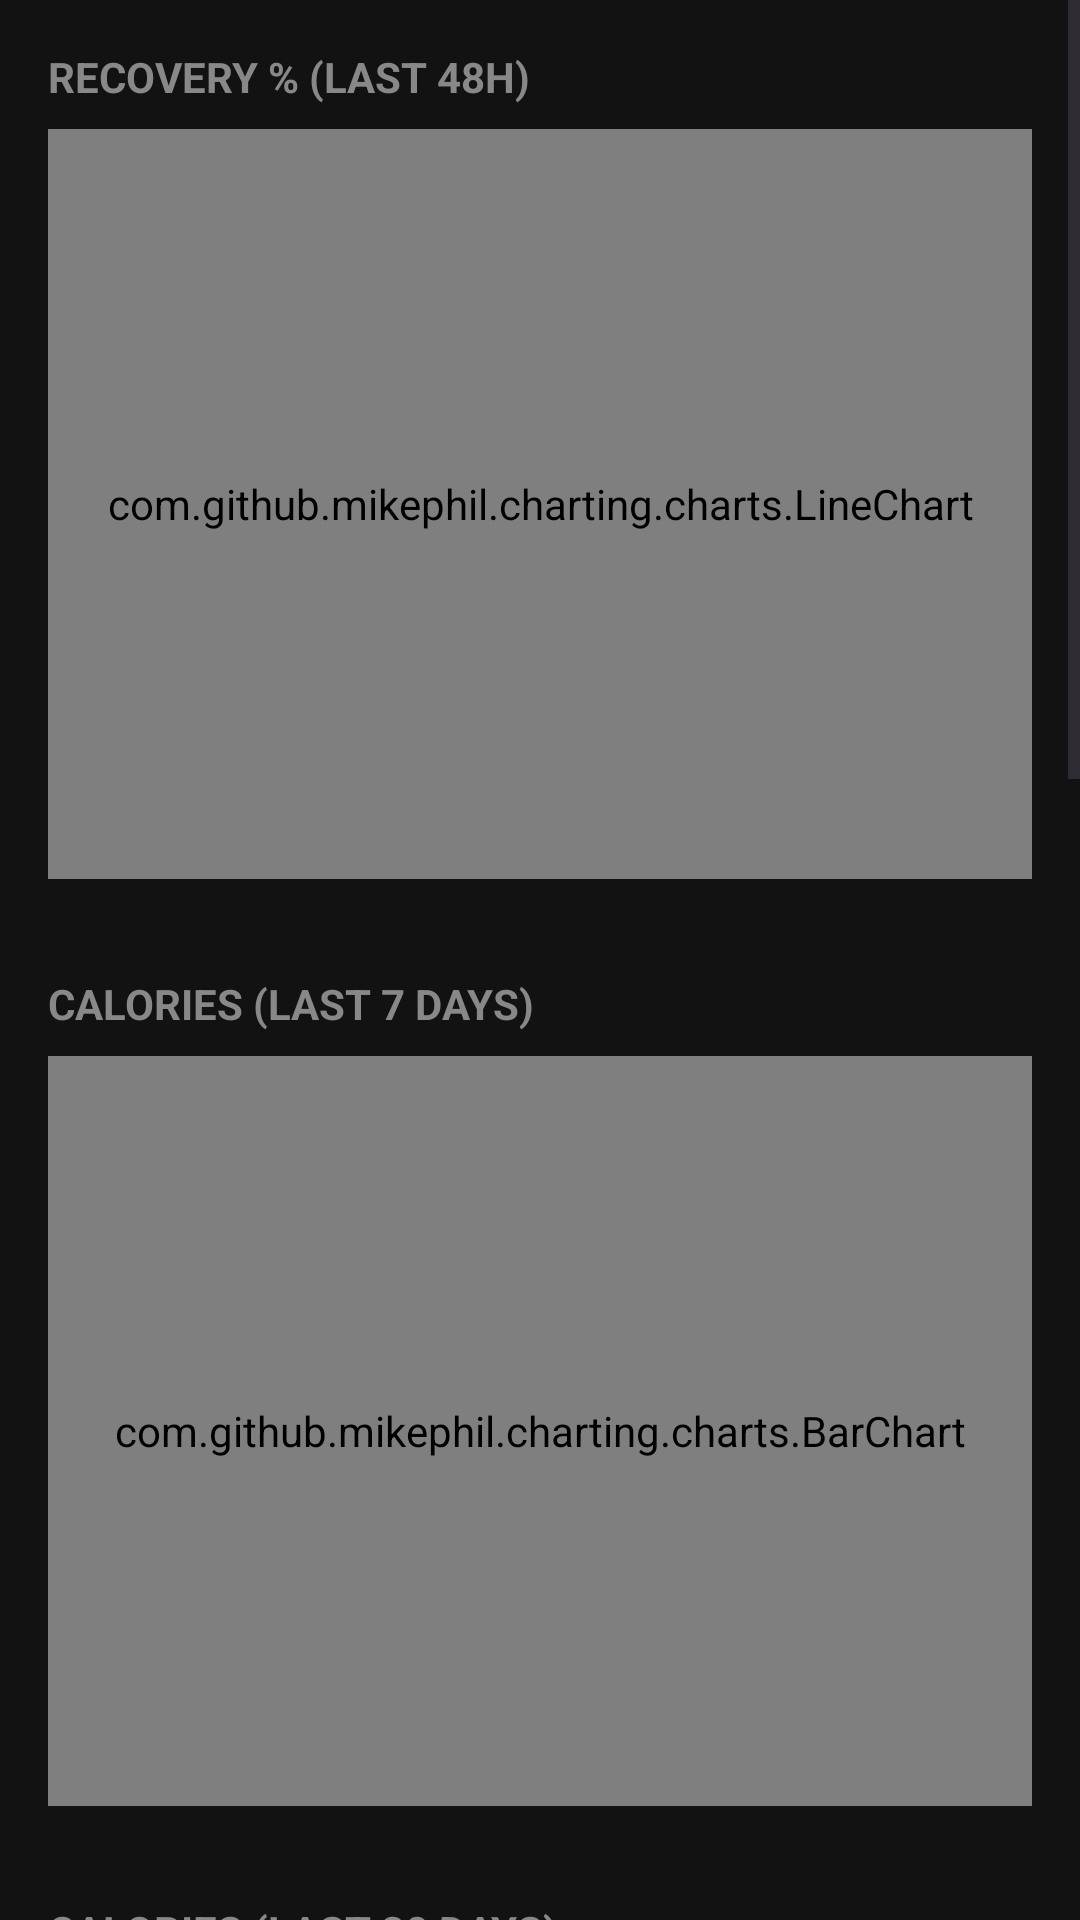

This screen was rendered from an Android layout file. Write that file and the resources it references.
<!-- AndroidManifest.xml: application theme Theme.HomeFItnessLogger -->
<!-- res/layout/activity_trends.xml -->
<?xml version="1.0" encoding="utf-8"?>
<ScrollView xmlns:android="http://schemas.android.com/apk/res/android"
    android:layout_width="match_parent"
    android:layout_height="match_parent"
    android:background="#121212">

    <LinearLayout
        android:layout_width="match_parent"
        android:layout_height="wrap_content"
        android:orientation="vertical"
        android:padding="16dp">

        <TextView android:layout_width="wrap_content" android:layout_height="wrap_content" android:text="RECOVERY % (LAST 48H)" android:textColor="#888888" android:textStyle="bold" android:layout_marginBottom="8dp"/>
        <com.github.mikephil.charting.charts.LineChart android:id="@+id/chartRecovery" android:layout_width="match_parent" android:layout_height="250dp" android:layout_marginBottom="32dp"/>

        <TextView android:layout_width="wrap_content" android:layout_height="wrap_content" android:text="CALORIES (LAST 7 DAYS)" android:textColor="#888888" android:textStyle="bold" android:layout_marginBottom="8dp"/>
        <com.github.mikephil.charting.charts.BarChart android:id="@+id/chartCalWeek" android:layout_width="match_parent" android:layout_height="250dp" android:layout_marginBottom="32dp"/>

        <TextView android:layout_width="wrap_content" android:layout_height="wrap_content" android:text="CALORIES (LAST 30 DAYS)" android:textColor="#888888" android:textStyle="bold" android:layout_marginBottom="8dp"/>
        <com.github.mikephil.charting.charts.BarChart android:id="@+id/chartCalMonth" android:layout_width="match_parent" android:layout_height="250dp" android:layout_marginBottom="32dp"/>

        <TextView android:layout_width="wrap_content" android:layout_height="wrap_content" android:text="CALORIES (LAST 3 MONTHS)" android:textColor="#888888" android:textStyle="bold" android:layout_marginBottom="8dp"/>
        <com.github.mikephil.charting.charts.BarChart android:id="@+id/chartCal3Months" android:layout_width="match_parent" android:layout_height="250dp" android:layout_marginBottom="32dp"/>

        <TextView android:layout_width="wrap_content" android:layout_height="wrap_content" android:text="WORKOUTS PER DAY (LAST 15 DAYS)" android:textColor="#888888" android:textStyle="bold" android:layout_marginBottom="8dp"/>
        <com.github.mikephil.charting.charts.BarChart android:id="@+id/chartLogs15Days" android:layout_width="match_parent" android:layout_height="250dp" android:layout_marginBottom="32dp"/>

    </LinearLayout>
</ScrollView>
<!-- resources referenced by this layout -->
<resources>
  <style name="Theme.HomeFItnessLogger" parent="Base.Theme.HomeFItnessLogger" />
  <style name="Base.Theme.HomeFItnessLogger" parent="Theme.Material3.DayNight.NoActionBar">
          
          
      </style>
</resources>
